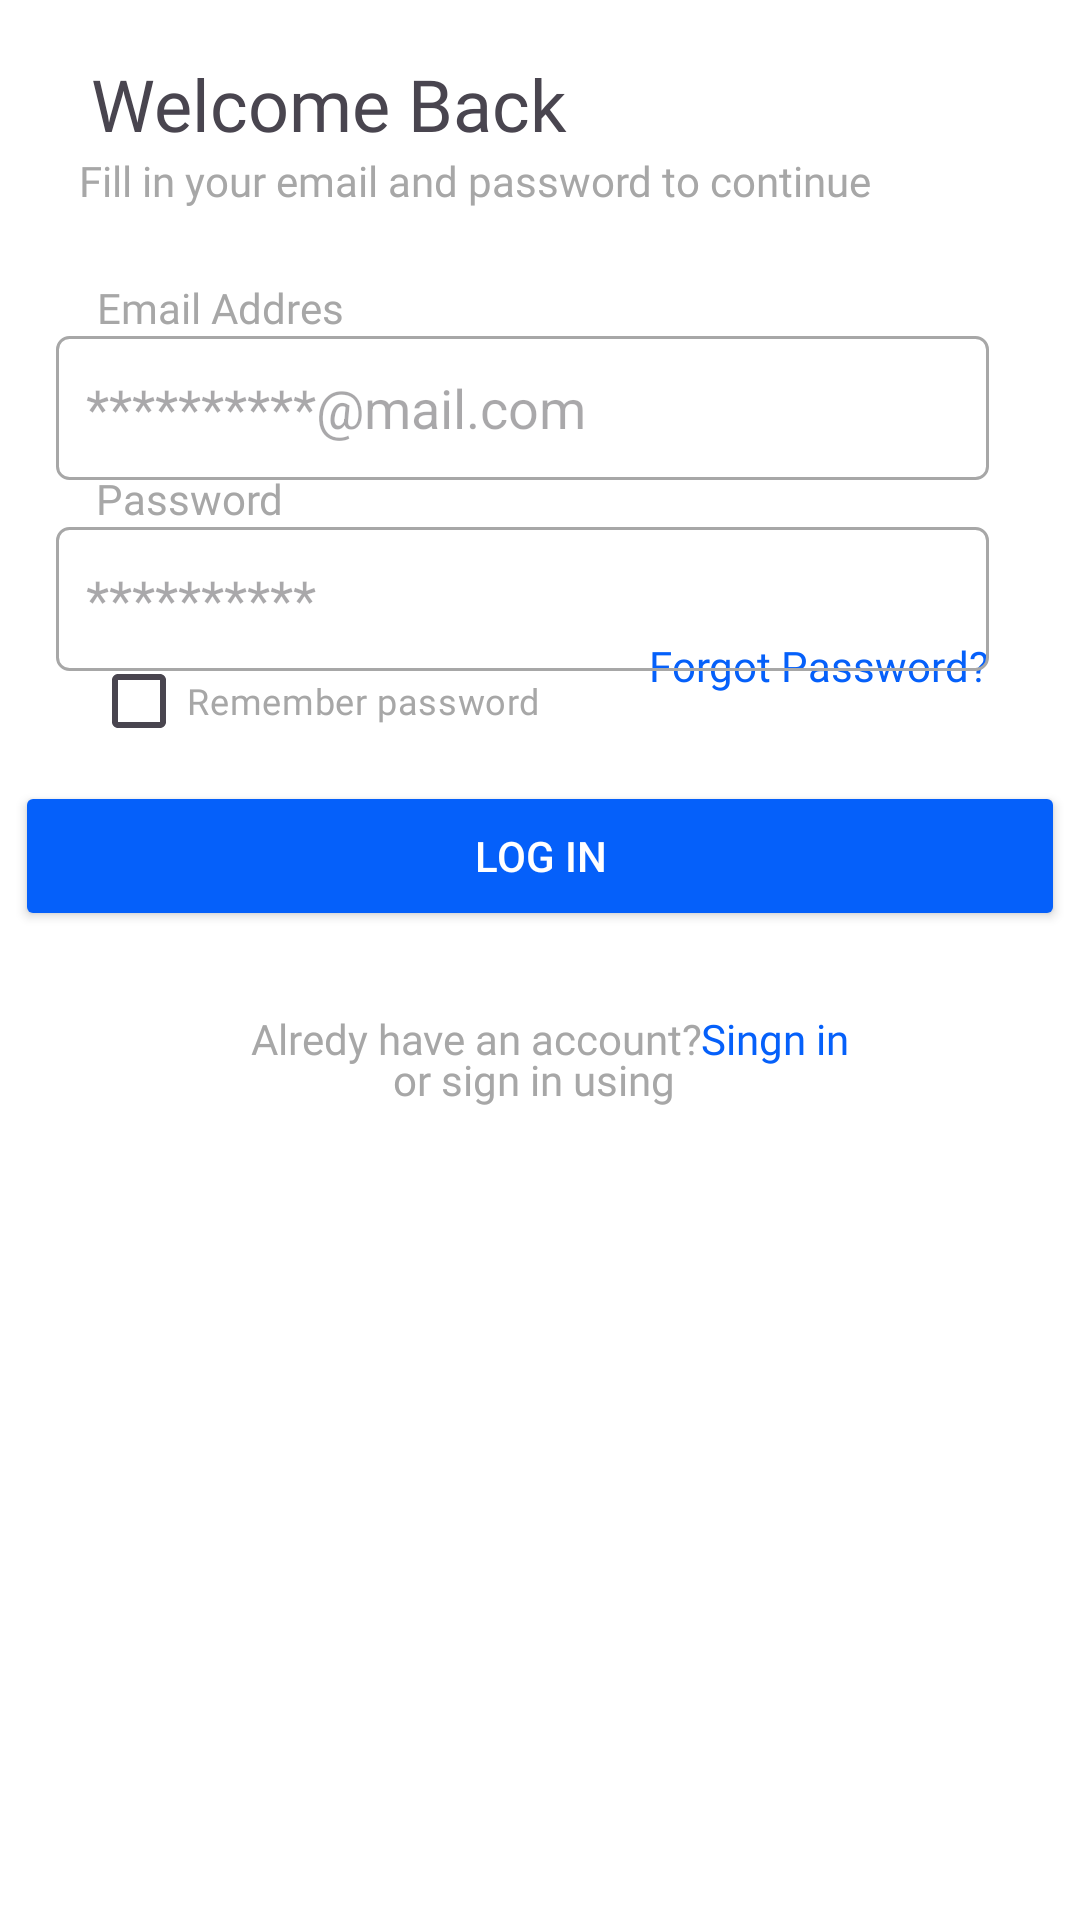

Produce the Android XML layout that renders to this screen, including the resource entries it uses.
<!-- AndroidManifest.xml: application theme Theme.188 -->
<!-- res/layout/activity_log_in.xml -->
<?xml version="1.0" encoding="utf-8"?>
<androidx.constraintlayout.widget.ConstraintLayout xmlns:android="http://schemas.android.com/apk/res/android"
    xmlns:app="http://schemas.android.com/apk/res-auto"
    xmlns:tools="http://schemas.android.com/tools"
    android:layout_width="match_parent"
    android:layout_height="match_parent"
    android:background="@color/white"
    tools:context=".Log_in">

    <TextView
        android:id="@+id/textView10"
        android:layout_width="wrap_content"
        android:layout_height="wrap_content"
        android:fontFamily="@font/roboto_regular"
        android:text=" Alredy have an account?"
        android:textColor="@color/grey"
        android:textSize="14sp"
        app:layout_constraintBottom_toBottomOf="parent"
        app:layout_constraintEnd_toEndOf="parent"
        app:layout_constraintHorizontal_bias="0.39"
        app:layout_constraintStart_toStartOf="parent"
        app:layout_constraintTop_toTopOf="parent"
        app:layout_constraintVertical_bias="0.542" />

    <TextView
        android:id="@+id/textView_sing_in"

        android:layout_width="wrap_content"
        android:layout_height="wrap_content"
        android:layout_marginEnd="84dp"
        android:fontFamily="@font/roboto_regular"
        android:text="Singn in"
        android:textColor="@color/blue"
        android:textSize="14sp"
        app:layout_constraintBottom_toBottomOf="parent"
        app:layout_constraintEnd_toEndOf="parent"
        app:layout_constraintHorizontal_bias="0.13"
        app:layout_constraintStart_toEndOf="@+id/textView10"
        app:layout_constraintTop_toTopOf="parent"
        app:layout_constraintVertical_bias="0.542" />

    <TextView
        android:id="@+id/textView_forgot_password"

        android:layout_width="wrap_content"
        android:layout_height="wrap_content"
        android:fontFamily="@font/roboto_regular"
        android:text="Forgot Password?"
        android:textColor="@color/blue"
        android:textSize="14sp"
        app:layout_constraintBottom_toBottomOf="parent"
        app:layout_constraintEnd_toEndOf="@+id/password_login"
        app:layout_constraintHorizontal_bias="1.0"

        app:layout_constraintStart_toEndOf="@+id/checkBox2"
        app:layout_constraintTop_toTopOf="parent"
        app:layout_constraintVertical_bias="0.342" />

    <TextView
        android:id="@+id/textView12"
        android:layout_width="wrap_content"
        android:layout_height="wrap_content"
        android:fontFamily="@font/roboto_regular"
        android:text="or sign in using"
        android:textColor="@color/grey"
        android:textSize="14sp"
        app:layout_constraintBottom_toBottomOf="parent"

        app:layout_constraintEnd_toEndOf="parent"
        app:layout_constraintHorizontal_bias="0.492"
        app:layout_constraintStart_toStartOf="parent"
        app:layout_constraintTop_toTopOf="parent"
        app:layout_constraintVertical_bias="0.564" />

    <ImageView
        android:id="@+id/imageView4"

        android:layout_width="20sp"
        android:layout_height="20sp"
        app:layout_constraintBottom_toBottomOf="parent"
        app:layout_constraintEnd_toEndOf="@+id/textView12"
        app:layout_constraintHorizontal_bias="0.47"
        app:layout_constraintStart_toStartOf="@+id/textView12"
        app:layout_constraintTop_toBottomOf="@+id/textView12"
        app:layout_constraintVertical_bias="0.0"
        app:srcCompat="@drawable/google" />

    <CheckBox
        android:id="@+id/checkBox2"
        android:layout_width="158dp"
        android:layout_height="20dp"
        android:fontFamily="@font/roboto_regular"

        android:text="Remember password"
        android:textColor="@color/grey"
        android:textSize="12sp"
        app:layout_constraintBottom_toBottomOf="parent"
        app:layout_constraintEnd_toEndOf="parent"
        app:layout_constraintHorizontal_bias="0.15"
        app:layout_constraintStart_toStartOf="parent"
        app:layout_constraintTop_toBottomOf="@+id/password_login"
        app:layout_constraintVertical_bias="0.0" />

    <Button
        android:id="@+id/button_log_in"
        android:layout_width="350sp"
        android:layout_height="50sp"
        android:backgroundTint="@color/blue"

        android:shadowRadius="1"
        android:text="Log in"
        android:textColor="@color/white"


        app:cornerRadius="4sp"
        app:layout_constraintBottom_toBottomOf="parent"
        app:layout_constraintEnd_toEndOf="parent"
        app:layout_constraintHorizontal_bias="0.491"
        app:layout_constraintStart_toStartOf="parent"
        app:layout_constraintTop_toTopOf="parent"
        app:layout_constraintVertical_bias="0.441" />

    <TextView
        android:id="@+id/text_password5"
        android:layout_width="wrap_content"
        android:layout_height="wrap_content"
        android:fontFamily="@font/roboto_medium"
        android:text="Password"
        android:textColor="@color/grey"
        android:textSize="14sp"
        app:layout_constraintBottom_toTopOf="@+id/password_login"
        app:layout_constraintEnd_toEndOf="parent"
        app:layout_constraintHorizontal_bias="0.108"
        app:layout_constraintStart_toStartOf="parent"
        app:layout_constraintTop_toTopOf="parent"
        app:layout_constraintVertical_bias="1.0" />

    <EditText
        android:id="@+id/password_login"
        android:layout_width="311dp"
        android:layout_height="48dp"
        android:background="@drawable/edittext_border"
        android:hint="**********"
        android:inputType="textPassword"
        android:padding="10sp"
        app:layout_constraintBottom_toBottomOf="parent"
        app:layout_constraintEnd_toEndOf="parent"
        app:layout_constraintHorizontal_bias="0.38"
        app:layout_constraintStart_toStartOf="parent"
        app:layout_constraintTop_toTopOf="parent"
        app:layout_constraintVertical_bias="0.297" />

    <EditText
        android:id="@+id/email4"
        android:layout_width="311dp"
        android:layout_height="48dp"
        android:background="@drawable/edittext_border"
        android:hint="**********@mail.com"
        android:inputType="text"
        android:padding="10sp"
        app:layout_constraintBottom_toBottomOf="parent"
        app:layout_constraintEnd_toEndOf="parent"
        app:layout_constraintHorizontal_bias="0.38"
        app:layout_constraintStart_toStartOf="parent"
        app:layout_constraintTop_toTopOf="parent"
        app:layout_constraintVertical_bias="0.189" />

    <TextView
        android:id="@+id/text_email4"
        android:layout_width="wrap_content"
        android:layout_height="wrap_content"
        android:fontFamily="@font/roboto_medium"
        android:text="Email Addres"
        android:textColor="@color/grey"
        android:textSize="14sp"
        app:layout_constraintBottom_toTopOf="@+id/email4"
        app:layout_constraintEnd_toEndOf="parent"
        app:layout_constraintHorizontal_bias="0.116"
        app:layout_constraintStart_toStartOf="parent"
        app:layout_constraintTop_toTopOf="parent"
        app:layout_constraintVertical_bias="1.0" />

    <TextView
        android:id="@+id/textView6"
        android:layout_width="wrap_content"
        android:layout_height="wrap_content"
        android:fontFamily="@font/roboto_medium"
        android:text="Fill in your email and password to continue"
        android:textColor="@color/grey"
        android:textSize="14sp"
        app:layout_constraintBottom_toBottomOf="parent"
        app:layout_constraintEnd_toEndOf="parent"
        app:layout_constraintHorizontal_bias="0.275"
        app:layout_constraintStart_toStartOf="parent"
        app:layout_constraintTop_toBottomOf="@+id/textView5"
        app:layout_constraintVertical_bias="0.0" />

    <TextView
        android:id="@+id/textView5"
        android:layout_width="wrap_content"
        android:layout_height="wrap_content"
        android:fontFamily="@font/roboto_medium"
        android:text="Welcome Back"
        android:textSize="24sp"
        app:layout_constraintBottom_toBottomOf="parent"
        app:layout_constraintEnd_toEndOf="parent"
        app:layout_constraintHorizontal_bias="0.15"
        app:layout_constraintStart_toStartOf="parent"
        app:layout_constraintTop_toTopOf="parent"
        app:layout_constraintVertical_bias="0.03" />
</androidx.constraintlayout.widget.ConstraintLayout>
<!-- resources referenced by this layout -->
<resources>
  <color name="blue">#0560FA</color>
  <color name="grey">#A7A7A7</color>
  <color name="white">#FFFFFFFF</color>
  <!-- drawable edittext_border (drawable) -->
  <?xml version="1.0" encoding="utf-8"?>
  <shape xmlns:android="http://schemas.android.com/apk/res/android"
      android:shape="rectangle">
      <solid android:color="@color/grey"/>
      <stroke
          android:width="1dp"
          android:color="@color/grey" />
      <solid android:color="@android:color/transparent"/>
      <corners android:radius="4dp"/>
  </shape>
  <style name="Theme.188" parent="Base.Theme.188" />
  <style name="Base.Theme.188" parent="Theme.Material3.DayNight.NoActionBar">
          
          
      </style>
</resources>
